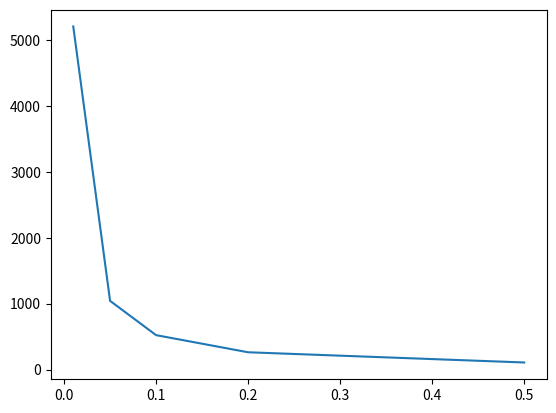

Generate this figure with matplotlib:
from matplotlib.pyplot import plot, show


def f(x):
    return 2*(x**2) + 6*x + 4


def diff(x, h):
    return (-3*f(x) - 4*(x + h) - f(x - 2*h))/(2*h)


x = 2
h = [0.01, 0.05, 0.1, 0.2, 0.5]
error = []

exact = 4 * x + 6

for i in h:
    est = diff(x, i)
    err = abs(exact - est)
    error.append(err)
    print(exact, est, err)

plot(h,error)
show()
